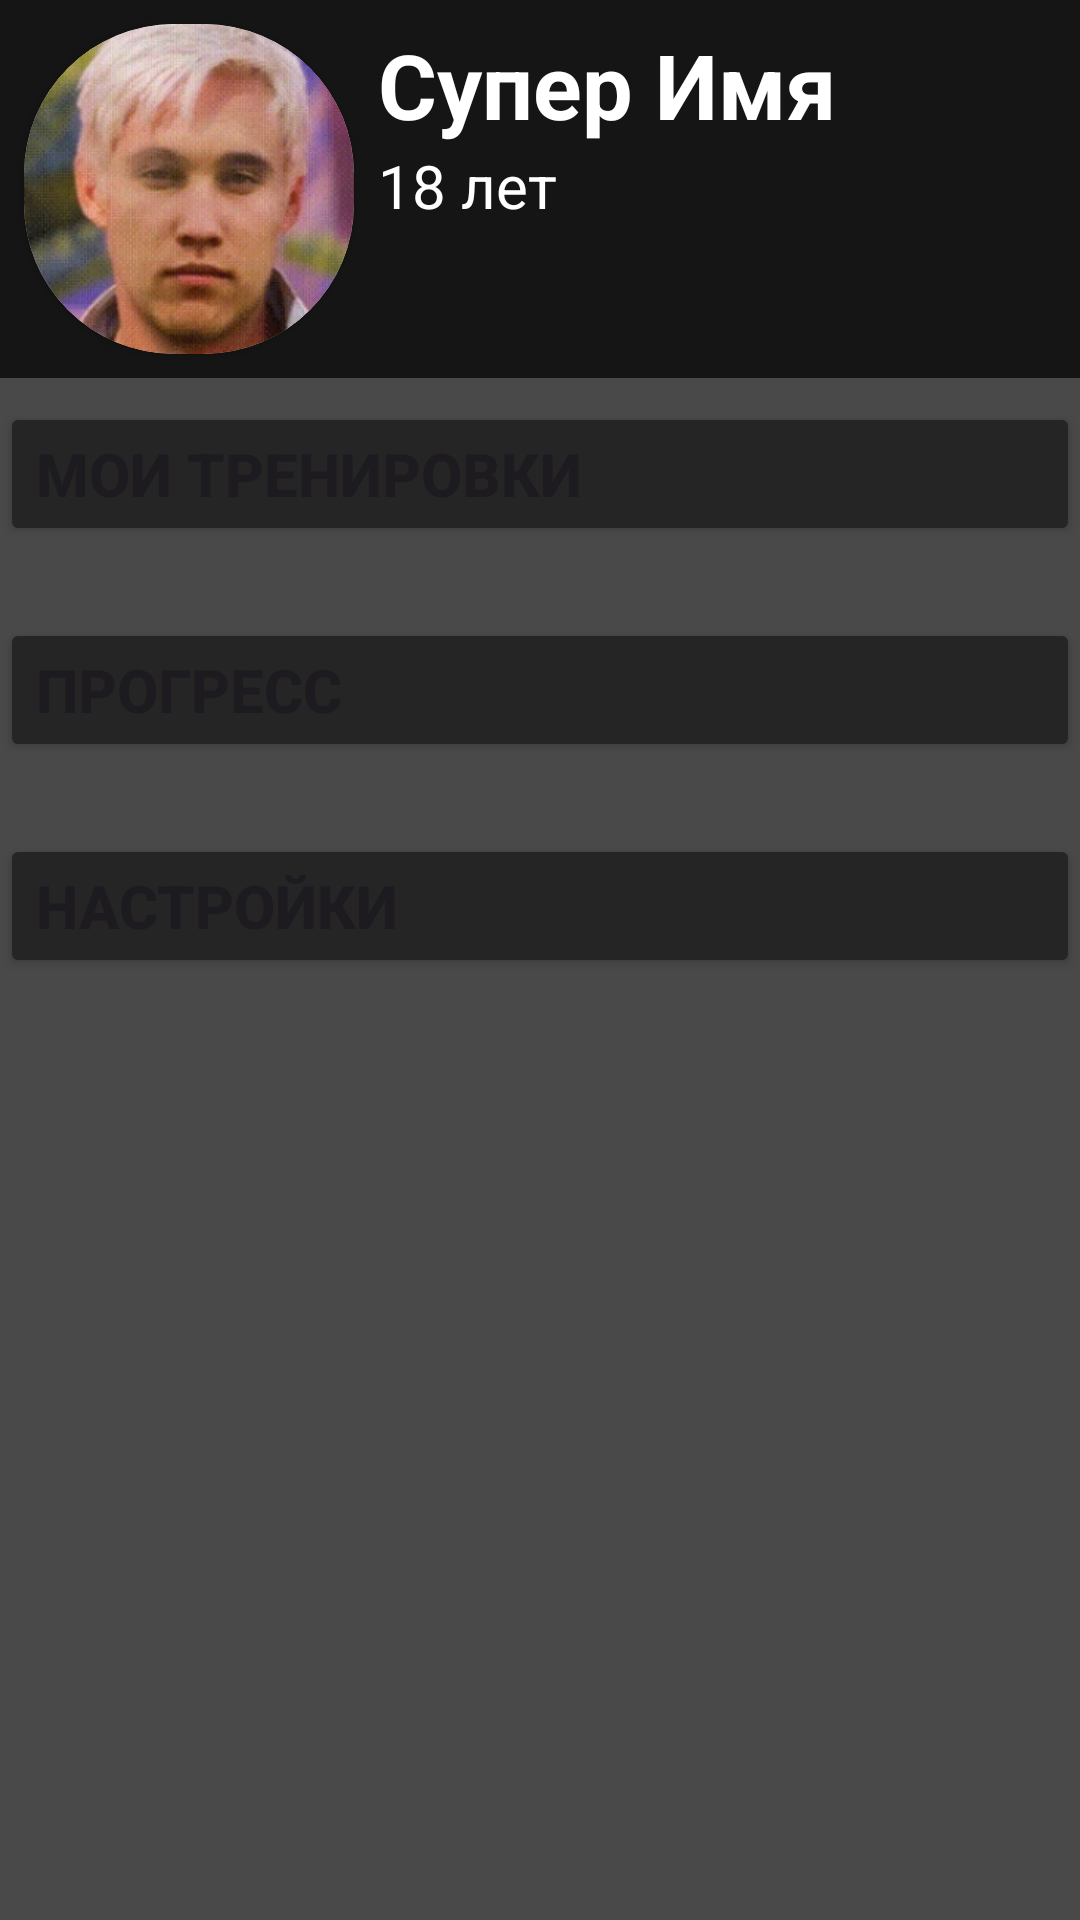

Reconstruct the res/layout file that produces this screen, plus the resources it refers to.
<!-- AndroidManifest.xml: application theme Theme.GoJimApp -->
<!-- res/layout/fragment_home.xml -->
<?xml version="1.0" encoding="utf-8"?>
<LinearLayout xmlns:android="http://schemas.android.com/apk/res/android"
    xmlns:app="http://schemas.android.com/apk/res-auto"
    xmlns:tools="http://schemas.android.com/tools"
    android:layout_width="match_parent"
    android:layout_height="match_parent"
    android:background="@color/background"
    android:orientation="vertical"
    tools:context=".HomeFragment">

    <androidx.constraintlayout.widget.ConstraintLayout
        android:layout_width="match_parent"
        android:layout_height="wrap_content"
        android:background="@color/darkBackground">

        <TextView
            android:id="@+id/homePage_userName"
            android:layout_width="0dp"
            android:layout_height="wrap_content"
            android:layout_margin="8dp"
            android:text="Супер Имя"
            android:textColor="#FFFFFF"
            android:textSize="30sp"
            android:textStyle="bold"
            app:layout_constraintEnd_toEndOf="parent"
            app:layout_constraintStart_toEndOf="@id/userIconCardView"
            app:layout_constraintTop_toTopOf="parent" />

        <TextView
            android:id="@+id/homePage_userAge"
            android:layout_width="0dp"
            android:layout_height="wrap_content"
            android:layout_marginLeft="8dp"
            android:text="18 лет"
            android:textColor="#FFFFFF"
            android:textSize="20sp"
            app:layout_constraintEnd_toEndOf="parent"
            app:layout_constraintHorizontal_bias="1.0"
            app:layout_constraintStart_toEndOf="@id/userIconCardView"
            app:layout_constraintTop_toBottomOf="@id/homePage_userName" />

        <androidx.cardview.widget.CardView
            android:id="@+id/userIconCardView"
            android:layout_width="wrap_content"
            android:layout_height="wrap_content"
            android:layout_margin="8dp"
            app:cardCornerRadius="50dp"
            app:layout_constraintBottom_toBottomOf="parent"
            app:layout_constraintStart_toStartOf="parent"
            app:layout_constraintTop_toTopOf="parent">

            <ImageView
                android:id="@+id/homePage_userIcon"
                android:layout_width="110dp"
                android:layout_height="110dp"
                android:scaleX="1.1"
                android:scaleY="1.1"
                android:src="@drawable/test" />

        </androidx.cardview.widget.CardView>
    </androidx.constraintlayout.widget.ConstraintLayout>

    <LinearLayout
        android:layout_width="match_parent"
        android:layout_height="match_parent"
        android:orientation="vertical"
        android:padding="0dp">

        <Button
            android:id="@+id/homePage_trainBtn"
            android:text="мои тренировки"
            app:icon="@drawable/baseline_article_24"
            style="@style/BtnStyle01" />

        <Button
            android:id="@+id/homePage_progrressBtn"
            style="@style/BtnStyle01"
            android:text="ПРОГРЕСС"
            app:icon="@drawable/baseline_show_chart_24"/>

        <Button
            android:id="@+id/homePage_settingsBtn"
            style="@style/BtnStyle01"
            android:text="Настройки"
            app:icon="@drawable/baseline_settings_24"/>
    </LinearLayout>

</LinearLayout>
<!-- resources referenced by this layout -->
<resources>
  <color name="background">#494949</color>
  <color name="darkBackground">#151515</color>
  <!-- drawable test: png bitmap (drawable, 125614 bytes) -->
  <style name="BtnStyle01">
          <item name="android:layout_width">match_parent</item>
          <item name="android:layout_height">wrap_content</item>
          <item name="android:layout_marginTop">8dp</item>
          <item name="android:layout_marginBottom">16dp</item>
          <item name="android:backgroundTint">@color/button01</item>
          <item name="android:textSize">20sp</item>
          <item name="android:textStyle">bold</item>
          <item name="android:textAllCaps">true</item>
          <item name="iconSize">50dp</item>
          <item name="cornerRadius">-5dp</item>
          <item name="iconPadding">16dp</item>
          <item name="android:textAlignment">textStart</item>
      </style>
  <style name="Theme.GoJimApp" parent="Base.Theme.GoJimApp" />
  <color name="button01">#252525</color>
  <style name="Base.Theme.GoJimApp" parent="Theme.Material3.DayNight.NoActionBar">
          
          
      </style>
</resources>
